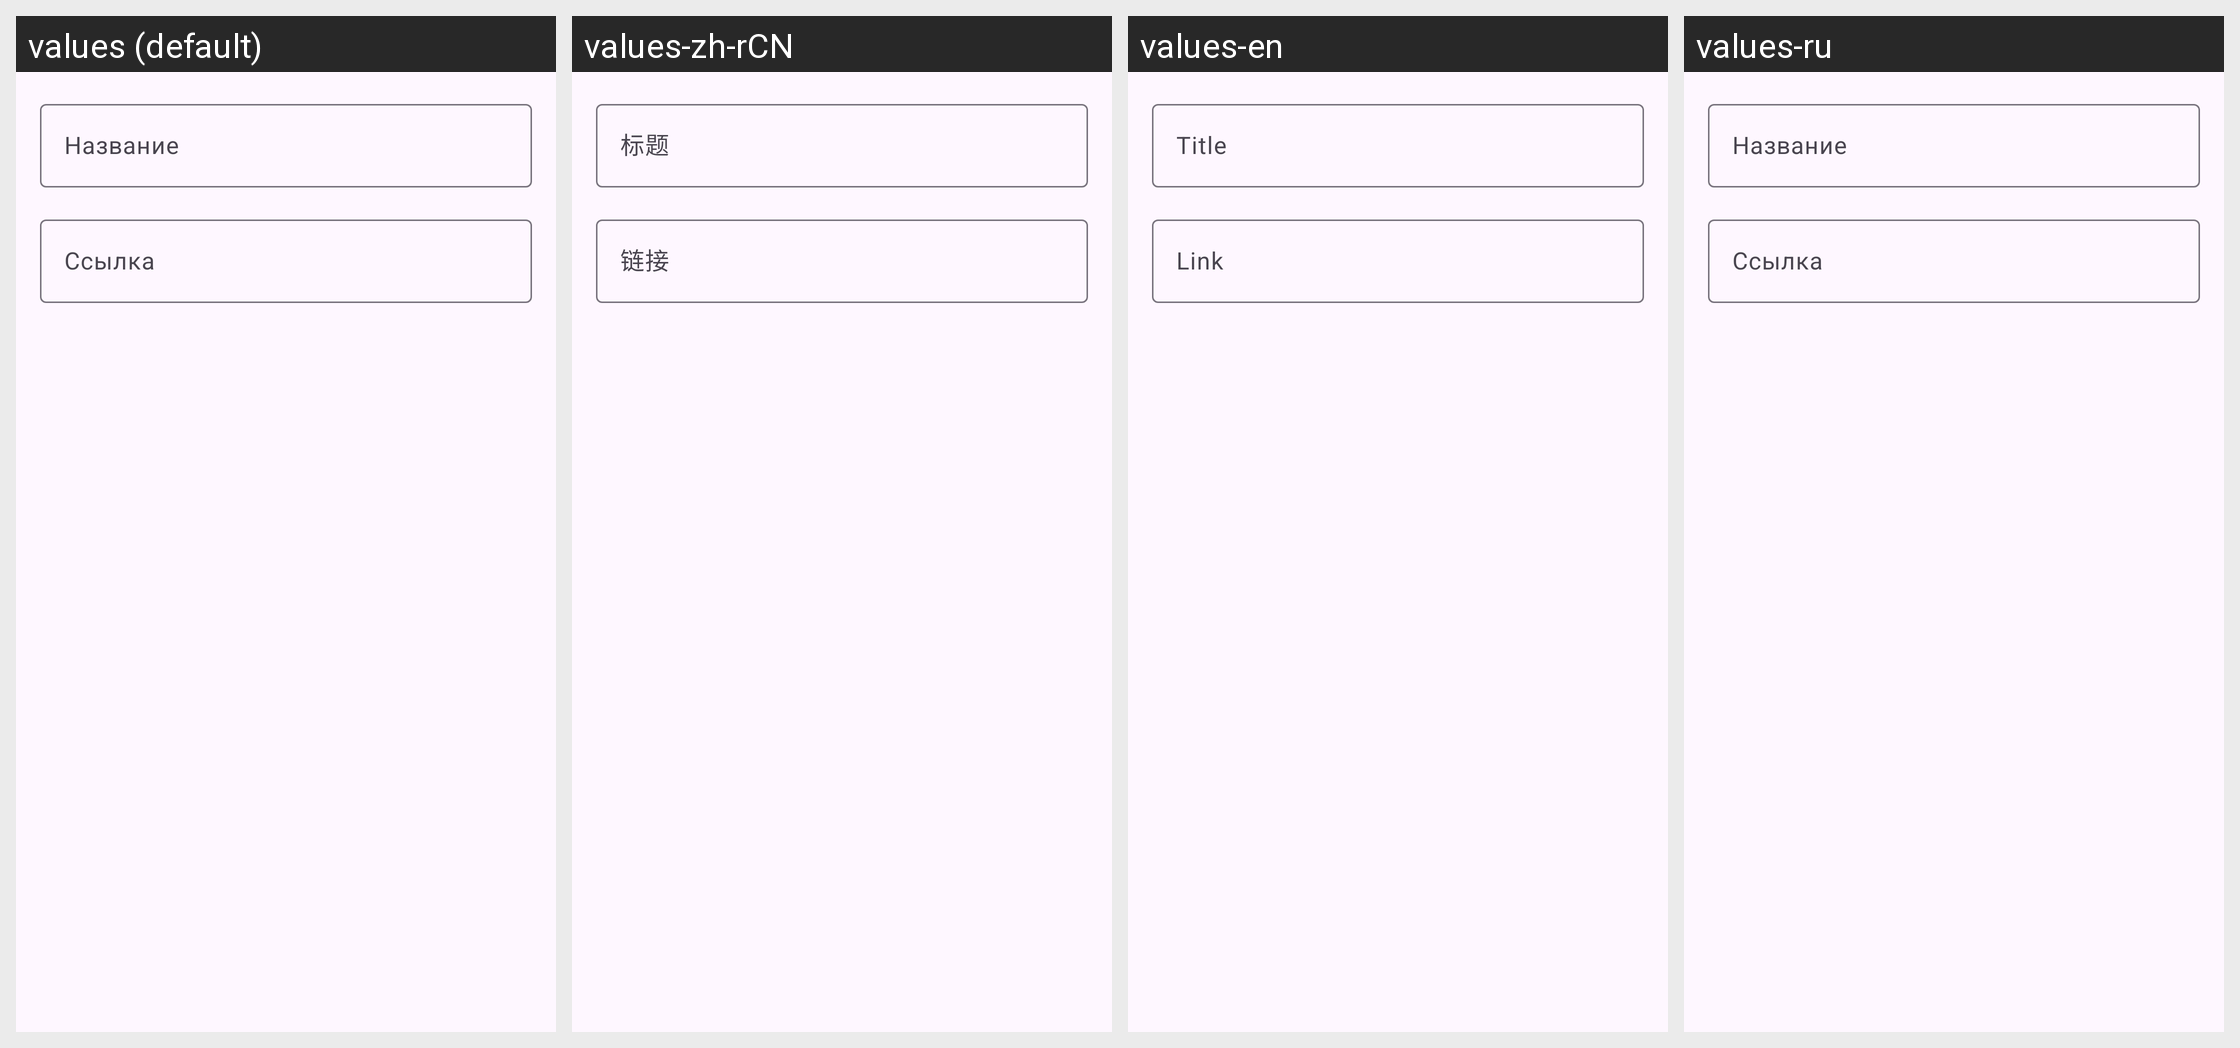

Locale-by-locale string values for the Android screen shown in this grid:
Android screen res/layout/dialog_add_markdown_link.xml rendered under 4 locales, left to right: values (default), values-zh-rCN, values-en, values-ru. Device: Nexus 5 (rendered at 1080×1920; each locale shown at half size, 540×960, under a caption strip naming it); theme Theme.Pancake.
Strings drawn on this screen, with the default value and each locale's value (text and hints the layout hard-codes, and strings that could not be matched under every locale, appear in the picture but are not listed):

hint_link_title
  values: Название
  values-zh-rCN: 标题
  values-en: Title
  values-ru: Название  [not translated; the default value is used]

hint_link_url
  values: Ссылка
  values-zh-rCN: 链接
  values-en: Link
  values-ru: Ссылка  [not translated; the default value is used]
